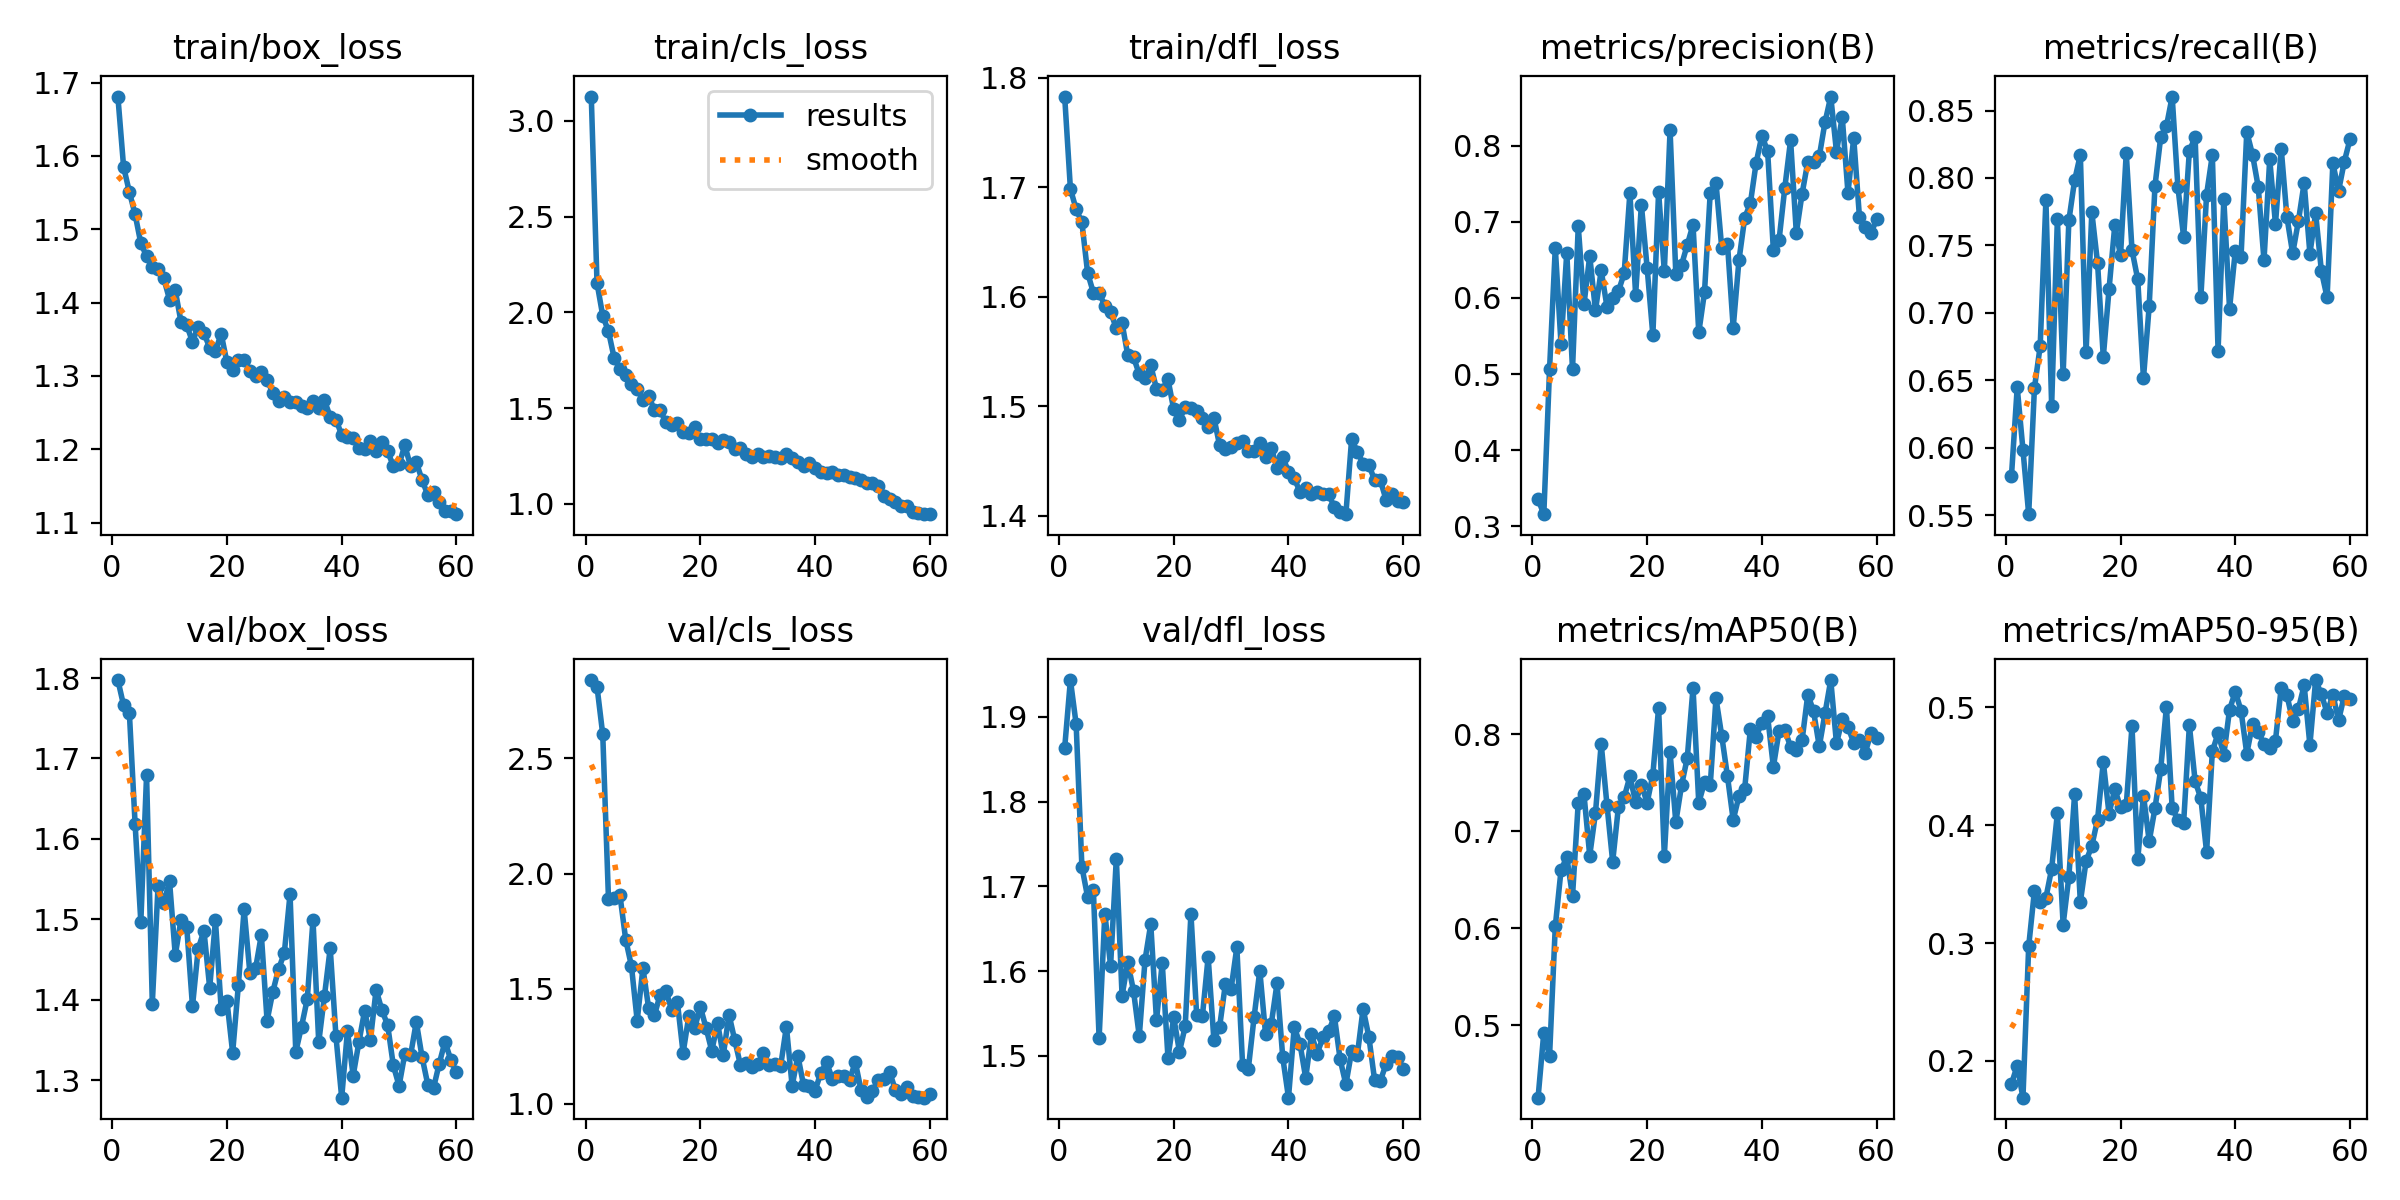

The data file committed next to this chart (first rows):
epoch, time, train/box_loss, train/cls_loss, train/dfl_loss, metrics/precision(B), metrics/recall(B), metrics/mAP50(B), metrics/mAP50-95(B), val/box_loss, val/cls_loss, val/dfl_loss, lr/pg0, lr/pg1, lr/pg2
1, 22.72, 1.681, 3.127, 1.783, 0.3356, 0.5793, 0.4254, 0.1806, 1.798, 2.84, 1.863, 0.0003303, 0.0003303, 0.0003303
2, 44.01, 1.585, 2.154, 1.698, 0.3161, 0.6448, 0.4925, 0.196, 1.766, 2.811, 1.944, 0.0006527, 0.0006527, 0.0006527
3, 65.49, 1.551, 1.982, 1.68, 0.5063, 0.5987, 0.4682, 0.1689, 1.757, 2.604, 1.891, 0.0009641, 0.0009641, 0.0009641
4, 86.84, 1.52, 1.901, 1.668, 0.6659, 0.5509, 0.602, 0.2973, 1.619, 1.888, 1.723, 0.0009505, 0.0009505, 0.0009505
5, 108.3, 1.481, 1.76, 1.622, 0.5392, 0.6443, 0.6601, 0.3443, 1.497, 1.896, 1.687, 0.000934, 0.000934, 0.000934
6, 129.6, 1.463, 1.704, 1.604, 0.6596, 0.6753, 0.6736, 0.3349, 1.679, 1.906, 1.696, 0.0009175, 0.0009175, 0.0009175
7, 151.1, 1.449, 1.67, 1.604, 0.5062, 0.7835, 0.6331, 0.3384, 1.395, 1.713, 1.521, 0.000901, 0.000901, 0.000901
8, 172.5, 1.445, 1.624, 1.592, 0.6943, 0.6314, 0.7298, 0.3629, 1.541, 1.598, 1.668, 0.0008845, 0.0008845, 0.0008845
9, 194, 1.433, 1.599, 1.586, 0.5916, 0.7698, 0.7382, 0.41, 1.52, 1.361, 1.606, 0.000868, 0.000868, 0.000868
10, 216, 1.404, 1.542, 1.571, 0.655, 0.6544, 0.675, 0.3157, 1.547, 1.59, 1.733, 0.0008515, 0.0008515, 0.0008515
11, 237.4, 1.417, 1.563, 1.576, 0.5839, 0.7685, 0.719, 0.3562, 1.455, 1.414, 1.571, 0.000835, 0.000835, 0.000835
12, 259, 1.374, 1.489, 1.546, 0.636, 0.7982, 0.7903, 0.4261, 1.499, 1.384, 1.61, 0.0008185, 0.0008185, 0.0008185
13, 280.9, 1.369, 1.488, 1.545, 0.5887, 0.8172, 0.7276, 0.3348, 1.49, 1.474, 1.576, 0.000802, 0.000802, 0.000802
14, 302.4, 1.346, 1.426, 1.529, 0.6004, 0.6708, 0.6687, 0.3695, 1.392, 1.491, 1.523, 0.0007855, 0.0007855, 0.0007855
15, 323.7, 1.367, 1.413, 1.526, 0.6087, 0.7747, 0.7253, 0.3825, 1.463, 1.409, 1.613, 0.000769, 0.000769, 0.000769
16, 345.1, 1.358, 1.423, 1.537, 0.6323, 0.737, 0.7351, 0.4047, 1.486, 1.443, 1.655, 0.0007525, 0.0007525, 0.0007525
17, 366.5, 1.338, 1.376, 1.516, 0.7377, 0.6674, 0.7567, 0.4536, 1.415, 1.221, 1.542, 0.000736, 0.000736, 0.000736
18, 388.3, 1.334, 1.369, 1.515, 0.6042, 0.7176, 0.7304, 0.4097, 1.499, 1.381, 1.61, 0.0007195, 0.0007195, 0.0007195
19, 409.7, 1.357, 1.401, 1.525, 0.7223, 0.7648, 0.7483, 0.4306, 1.389, 1.328, 1.498, 0.000703, 0.000703, 0.000703
20, 431.1, 1.319, 1.336, 1.497, 0.6398, 0.7426, 0.7295, 0.4152, 1.399, 1.421, 1.545, 0.0006865, 0.0006865, 0.0006865
21, 452.4, 1.308, 1.337, 1.488, 0.5511, 0.8186, 0.7585, 0.4168, 1.334, 1.329, 1.505, 0.00067, 0.00067, 0.00067
22, 473.6, 1.322, 1.34, 1.499, 0.7391, 0.7466, 0.8275, 0.484, 1.419, 1.23, 1.535, 0.0006535, 0.0006535, 0.0006535
23, 494.9, 1.322, 1.318, 1.499, 0.6349, 0.7249, 0.6748, 0.3709, 1.512, 1.351, 1.668, 0.000637, 0.000637, 0.000637
24, 516.4, 1.307, 1.335, 1.496, 0.8202, 0.6516, 0.7817, 0.4251, 1.433, 1.21, 1.548, 0.0006205, 0.0006205, 0.0006205
25, 538.1, 1.3, 1.32, 1.489, 0.6317, 0.7053, 0.7096, 0.3864, 1.439, 1.388, 1.547, 0.000604, 0.000604, 0.000604
26, 559.6, 1.306, 1.287, 1.481, 0.6435, 0.7939, 0.7475, 0.4142, 1.481, 1.276, 1.617, 0.0005875, 0.0005875, 0.0005875
27, 580.8, 1.294, 1.294, 1.49, 0.6697, 0.8302, 0.7759, 0.4473, 1.374, 1.168, 1.519, 0.000571, 0.000571, 0.000571
28, 602.3, 1.277, 1.258, 1.464, 0.6961, 0.8383, 0.848, 0.5003, 1.41, 1.176, 1.534, 0.0005545, 0.0005545, 0.0005545
29, 623.6, 1.266, 1.243, 1.461, 0.5546, 0.8603, 0.7295, 0.4146, 1.438, 1.159, 1.584, 0.000538, 0.000538, 0.000538
30, 645, 1.271, 1.261, 1.463, 0.6074, 0.7934, 0.7507, 0.4043, 1.458, 1.171, 1.579, 0.0005215, 0.0005215, 0.0005215
31, 666.3, 1.265, 1.243, 1.467, 0.7382, 0.7562, 0.7475, 0.4022, 1.531, 1.222, 1.628, 0.000505, 0.000505, 0.000505
32, 687.6, 1.264, 1.252, 1.468, 0.7514, 0.8203, 0.8373, 0.4847, 1.335, 1.167, 1.489, 0.0004885, 0.0004885, 0.0004885
33, 708.8, 1.26, 1.243, 1.459, 0.666, 0.83, 0.7987, 0.4373, 1.366, 1.175, 1.485, 0.000472, 0.000472, 0.000472
34, 730, 1.256, 1.238, 1.459, 0.6714, 0.7116, 0.7569, 0.4228, 1.401, 1.165, 1.545, 0.0004555, 0.0004555, 0.0004555
35, 751.3, 1.266, 1.259, 1.466, 0.5609, 0.7878, 0.7119, 0.3771, 1.499, 1.335, 1.601, 0.000439, 0.000439, 0.000439
36, 772.6, 1.256, 1.241, 1.453, 0.6493, 0.817, 0.7362, 0.4625, 1.347, 1.078, 1.526, 0.0004225, 0.0004225, 0.0004225
37, 793.8, 1.267, 1.217, 1.462, 0.7047, 0.6721, 0.7439, 0.4779, 1.405, 1.208, 1.537, 0.000406, 0.000406, 0.000406
38, 815.1, 1.244, 1.198, 1.444, 0.7247, 0.7843, 0.806, 0.4599, 1.464, 1.08, 1.585, 0.0003895, 0.0003895, 0.0003895
39, 836.4, 1.24, 1.213, 1.454, 0.7774, 0.7031, 0.7979, 0.4979, 1.355, 1.08, 1.498, 0.000373, 0.000373, 0.000373
40, 857.6, 1.22, 1.186, 1.44, 0.8131, 0.746, 0.8121, 0.5131, 1.278, 1.058, 1.45, 0.0003565, 0.0003565, 0.0003565
41, 878.8, 1.216, 1.167, 1.434, 0.7926, 0.7415, 0.8186, 0.4972, 1.361, 1.135, 1.534, 0.00034, 0.00034, 0.00034
42, 900.3, 1.215, 1.158, 1.422, 0.6628, 0.8342, 0.7665, 0.4606, 1.306, 1.18, 1.514, 0.0003235, 0.0003235, 0.0003235
43, 921.7, 1.201, 1.166, 1.426, 0.6765, 0.8173, 0.8038, 0.4856, 1.347, 1.109, 1.474, 0.000307, 0.000307, 0.000307
44, 943.1, 1.2, 1.148, 1.42, 0.7449, 0.7933, 0.8047, 0.4789, 1.386, 1.121, 1.525, 0.0002905, 0.0002905, 0.0002905
45, 964.5, 1.211, 1.152, 1.422, 0.8071, 0.7389, 0.7872, 0.4689, 1.35, 1.12, 1.503, 0.000274, 0.000274, 0.000274
46, 985.9, 1.198, 1.142, 1.42, 0.6854, 0.8139, 0.7835, 0.4652, 1.412, 1.101, 1.522, 0.0002575, 0.0002575, 0.0002575
47, 1007, 1.21, 1.132, 1.42, 0.7366, 0.7659, 0.7938, 0.4718, 1.387, 1.182, 1.529, 0.000241, 0.000241, 0.000241
48, 1028, 1.197, 1.126, 1.408, 0.7788, 0.8217, 0.8412, 0.5166, 1.369, 1.06, 1.547, 0.0002245, 0.0002245, 0.0002245
49, 1050, 1.177, 1.109, 1.403, 0.7781, 0.7709, 0.8241, 0.5101, 1.318, 1.032, 1.496, 0.000208, 0.000208, 0.000208
50, 1071, 1.179, 1.106, 1.402, 0.7858, 0.7441, 0.7876, 0.4885, 1.293, 1.057, 1.466, 0.0001915, 0.0001915, 0.0001915
51, 1091, 1.205, 1.093, 1.47, 0.8307, 0.7682, 0.8218, 0.4986, 1.333, 1.102, 1.505, 0.000175, 0.000175, 0.000175
52, 1111, 1.177, 1.04, 1.459, 0.8644, 0.7964, 0.8561, 0.5186, 1.331, 1.108, 1.501, 0.0001585, 0.0001585, 0.0001585
53, 1132, 1.182, 1.027, 1.448, 0.7917, 0.744, 0.7907, 0.4679, 1.372, 1.137, 1.556, 0.000142, 0.000142, 0.000142
54, 1152, 1.158, 1.007, 1.446, 0.8376, 0.7739, 0.8155, 0.5231, 1.329, 1.06, 1.522, 0.0001255, 0.0001255, 0.0001255
55, 1172, 1.138, 0.9874, 1.433, 0.7378, 0.731, 0.8077, 0.5109, 1.294, 1.041, 1.472, 0.000109, 0.000109, 0.000109
56, 1192, 1.141, 0.9869, 1.433, 0.8101, 0.7115, 0.7915, 0.4952, 1.29, 1.072, 1.47, 9.25e-05, 9.25e-05, 9.25e-05
57, 1212, 1.128, 0.9555, 1.415, 0.706, 0.8109, 0.7942, 0.5107, 1.321, 1.036, 1.49, 7.6e-05, 7.6e-05, 7.6e-05
58, 1233, 1.116, 0.9522, 1.42, 0.6931, 0.7905, 0.7811, 0.489, 1.348, 1.029, 1.499, 5.95e-05, 5.95e-05, 5.95e-05
59, 1253, 1.115, 0.947, 1.414, 0.6847, 0.8122, 0.8011, 0.5099, 1.325, 1.027, 1.499, 4.3e-05, 4.3e-05, 4.3e-05
60, 1273, 1.111, 0.9453, 1.413, 0.7035, 0.8289, 0.7965, 0.5067, 1.309, 1.044, 1.485, 2.65e-05, 2.65e-05, 2.65e-05
